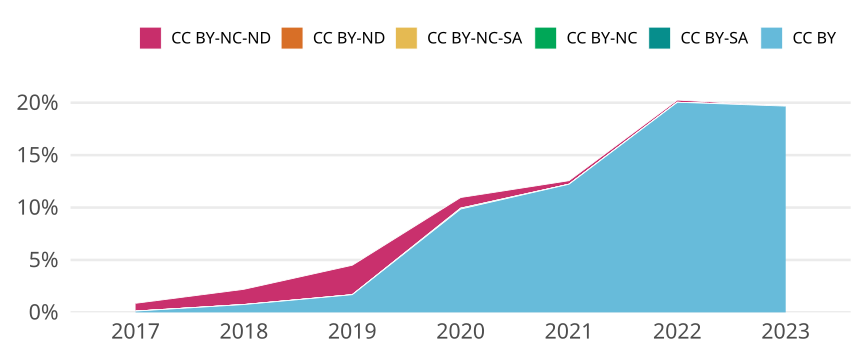

The table this chart was drawn from, first rows:
cr_year, cc, cc_total, jn_all, prop
2017, CC BY, 3, 2424, 0.001238
2017, CC BY-SA, 0, NA, 0
2017, CC BY-NC, 0, NA, 0
2017, CC BY-NC-SA, 0, NA, 0
2017, CC BY-ND, 0, NA, 0
2017, CC BY-NC-ND, 18, 2424, 0.007426
2018, CC BY, 17, 2269, 0.007492
2018, CC BY-SA, 0, NA, 0
2018, CC BY-NC, 0, NA, 0
2018, CC BY-NC-SA, 0, NA, 0
2018, CC BY-ND, 0, NA, 0
2018, CC BY-NC-ND, 33, 2269, 0.01454
2019, CC BY, 39, 2312, 0.01687
2019, CC BY-SA, 0, NA, 0
2019, CC BY-NC, 0, NA, 0
2019, CC BY-NC-SA, 0, NA, 0
2019, CC BY-ND, 0, NA, 0
2019, CC BY-NC-ND, 65, 2312, 0.02811
2020, CC BY, 242, 2455, 0.09857
2020, CC BY-SA, 0, NA, 0
2020, CC BY-NC, 2, 2455, 8.14663951120163e-4
2020, CC BY-NC-SA, 0, NA, 0
2020, CC BY-ND, 0, NA, 0
2020, CC BY-NC-ND, 25, 2455, 0.01018
2021, CC BY, 288, 2356, 0.1222
2021, CC BY-SA, 0, NA, 0
2021, CC BY-NC, 0, NA, 0
2021, CC BY-NC-SA, 0, NA, 0
2021, CC BY-ND, 0, NA, 0
2021, CC BY-NC-ND, 8, 2356, 0.003396
2022, CC BY, 476, 2375, 0.2004
2022, CC BY-SA, 0, NA, 0
2022, CC BY-NC, 0, NA, 0
2022, CC BY-NC-SA, 0, NA, 0
2022, CC BY-ND, 0, NA, 0
2022, CC BY-NC-ND, 5, 2375, 0.002105
2023, CC BY, 73, 371, 0.1968
2023, CC BY-SA, 0, NA, 0
2023, CC BY-NC, 0, NA, 0
2023, CC BY-NC-SA, 0, NA, 0
2023, CC BY-ND, 0, NA, 0
2023, CC BY-NC-ND, 0, NA, 0
